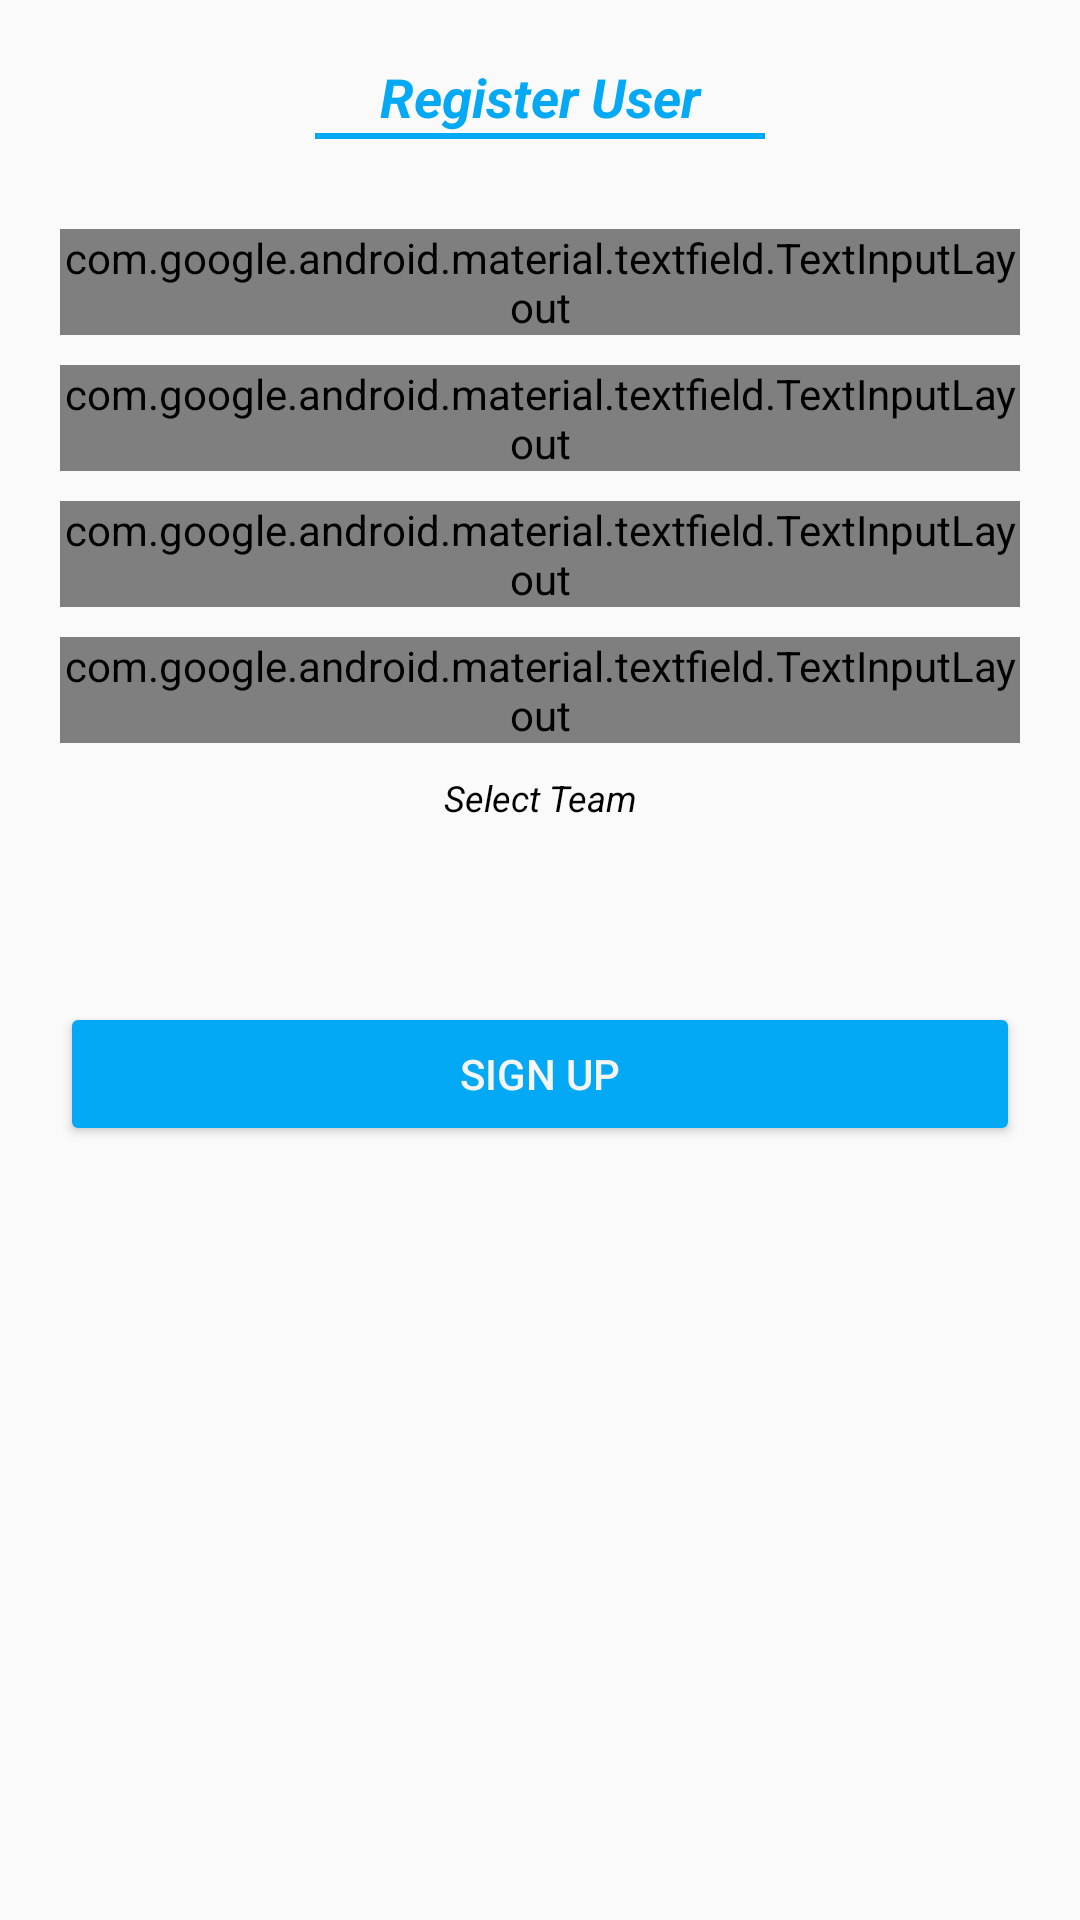

Android layout source for this screen:
<!-- AndroidManifest.xml: application theme AppTheme -->
<!-- res/layout/activity_register.xml -->
<?xml version="1.0" encoding="utf-8"?>
<LinearLayout xmlns:android="http://schemas.android.com/apk/res/android"
    xmlns:app="http://schemas.android.com/apk/res-auto"
    xmlns:tools="http://schemas.android.com/tools"
    android:layout_width="match_parent"
    android:layout_height="match_parent"
    android:orientation="vertical"
    android:padding="@dimen/dp20"
    tools:context=".RegisterActivity">

    <TextView
        android:layout_width="match_parent"
        android:layout_height="wrap_content"
        android:gravity="center"
        android:text="Register User"
        android:textColor="@color/colorPrimary"
        android:textSize="@dimen/text18"
        android:textStyle="bold|italic"
        tools:ignore="HardcodedText" />

    <View
        android:layout_width="150dp"
        android:layout_height="@dimen/dp2"
        android:layout_gravity="center"
        android:background="@color/colorPrimary"
        android:foregroundGravity="center" />

    <com.google.android.material.textfield.TextInputLayout
        style="@style/Widget.MaterialComponents.TextInputLayout.OutlinedBox"
        android:layout_width="match_parent"
        android:layout_height="wrap_content"
        android:layout_marginTop="@dimen/dp30">

        <EditText
            android:id="@+id/et_name"
            android:layout_width="match_parent"
            android:layout_height="wrap_content"
            android:hint="Enter Full Name"
            android:inputType="text"
            android:textSize="@dimen/text14"
            tools:ignore="HardcodedText" />
    </com.google.android.material.textfield.TextInputLayout>

    <com.google.android.material.textfield.TextInputLayout
        style="@style/Widget.MaterialComponents.TextInputLayout.OutlinedBox"
        android:layout_width="match_parent"
        android:layout_height="wrap_content"
        android:layout_marginTop="@dimen/dp10">

        <EditText
            android:id="@+id/et_mobile"
            android:layout_width="match_parent"
            android:layout_height="wrap_content"
            android:hint="Enter Mobile Number"
            android:inputType="number"
            android:maxLength="10"
            android:textSize="@dimen/text14"
            tools:ignore="HardcodedText" />
    </com.google.android.material.textfield.TextInputLayout>

    <com.google.android.material.textfield.TextInputLayout
        style="@style/Widget.MaterialComponents.TextInputLayout.OutlinedBox"
        android:layout_width="match_parent"
        android:layout_height="wrap_content"
        android:layout_marginTop="@dimen/dp10">

        <EditText
            android:id="@+id/et_designation"
            android:layout_width="match_parent"
            android:layout_height="wrap_content"
            android:hint="Enter Designation"
            android:inputType="text"
            android:textSize="@dimen/text14"
            tools:ignore="HardcodedText" />
    </com.google.android.material.textfield.TextInputLayout>

    <com.google.android.material.textfield.TextInputLayout
        style="@style/Widget.MaterialComponents.TextInputLayout.OutlinedBox"
        android:layout_width="match_parent"
        app:passwordToggleEnabled="true"
        android:layout_height="wrap_content"
        android:layout_marginTop="@dimen/dp10">

        <EditText
            android:id="@+id/et_password"
            android:layout_width="match_parent"
            android:layout_height="wrap_content"
            android:hint="Enter Password"
            android:inputType="textPassword"
            android:textSize="@dimen/text14"
            tools:ignore="HardcodedText" />
    </com.google.android.material.textfield.TextInputLayout>

    <TextView
        android:layout_width="match_parent"
        android:layout_height="wrap_content"
        android:layout_marginTop="@dimen/dp10"
        android:gravity="center"
        android:text="Select Team"
        android:textStyle="italic"
        android:textColor="@color/black"
        android:textSize="@dimen/text12"
        tools:ignore="HardcodedText" />

    <Spinner
        android:id="@+id/sp_team"
        android:layout_width="match_parent"
        android:layout_height="@dimen/dp30"
        android:background="@drawable/bg_edit_text" />

    <Button
        android:id="@+id/btn_signup"
        android:layout_width="match_parent"
        android:layout_height="wrap_content"
        android:layout_marginTop="@dimen/dp30"
        android:backgroundTint="@color/colorPrimary"
        android:text="Sign Up"
        android:textColor="@color/white"
        tools:ignore="HardcodedText" />

</LinearLayout>
<!-- resources referenced by this layout -->
<resources>
  <color name="black">#000000</color>
  <color name="colorPrimary">#03A9F4</color>
  <color name="white">#F5F5F5</color>
  <dimen name="dp10">10dp</dimen>
  <dimen name="dp2">2dp</dimen>
  <dimen name="dp20">20dp</dimen>
  <dimen name="dp30">30dp</dimen>
  <dimen name="text12">12sp</dimen>
  <dimen name="text14">14sp</dimen>
  <dimen name="text18">18sp</dimen>
  <style name="AppTheme" parent="Theme.AppCompat.Light.NoActionBar">
          
          <item name="colorPrimary">@color/colorPrimary</item>
          <item name="colorPrimaryDark">@color/colorPrimaryDark</item>
          <item name="colorAccent">@color/deep_blue</item>
      </style>
  <color name="colorPrimaryDark">#0288D1</color>
  <color name="deep_blue">#03A9F4</color>
</resources>
